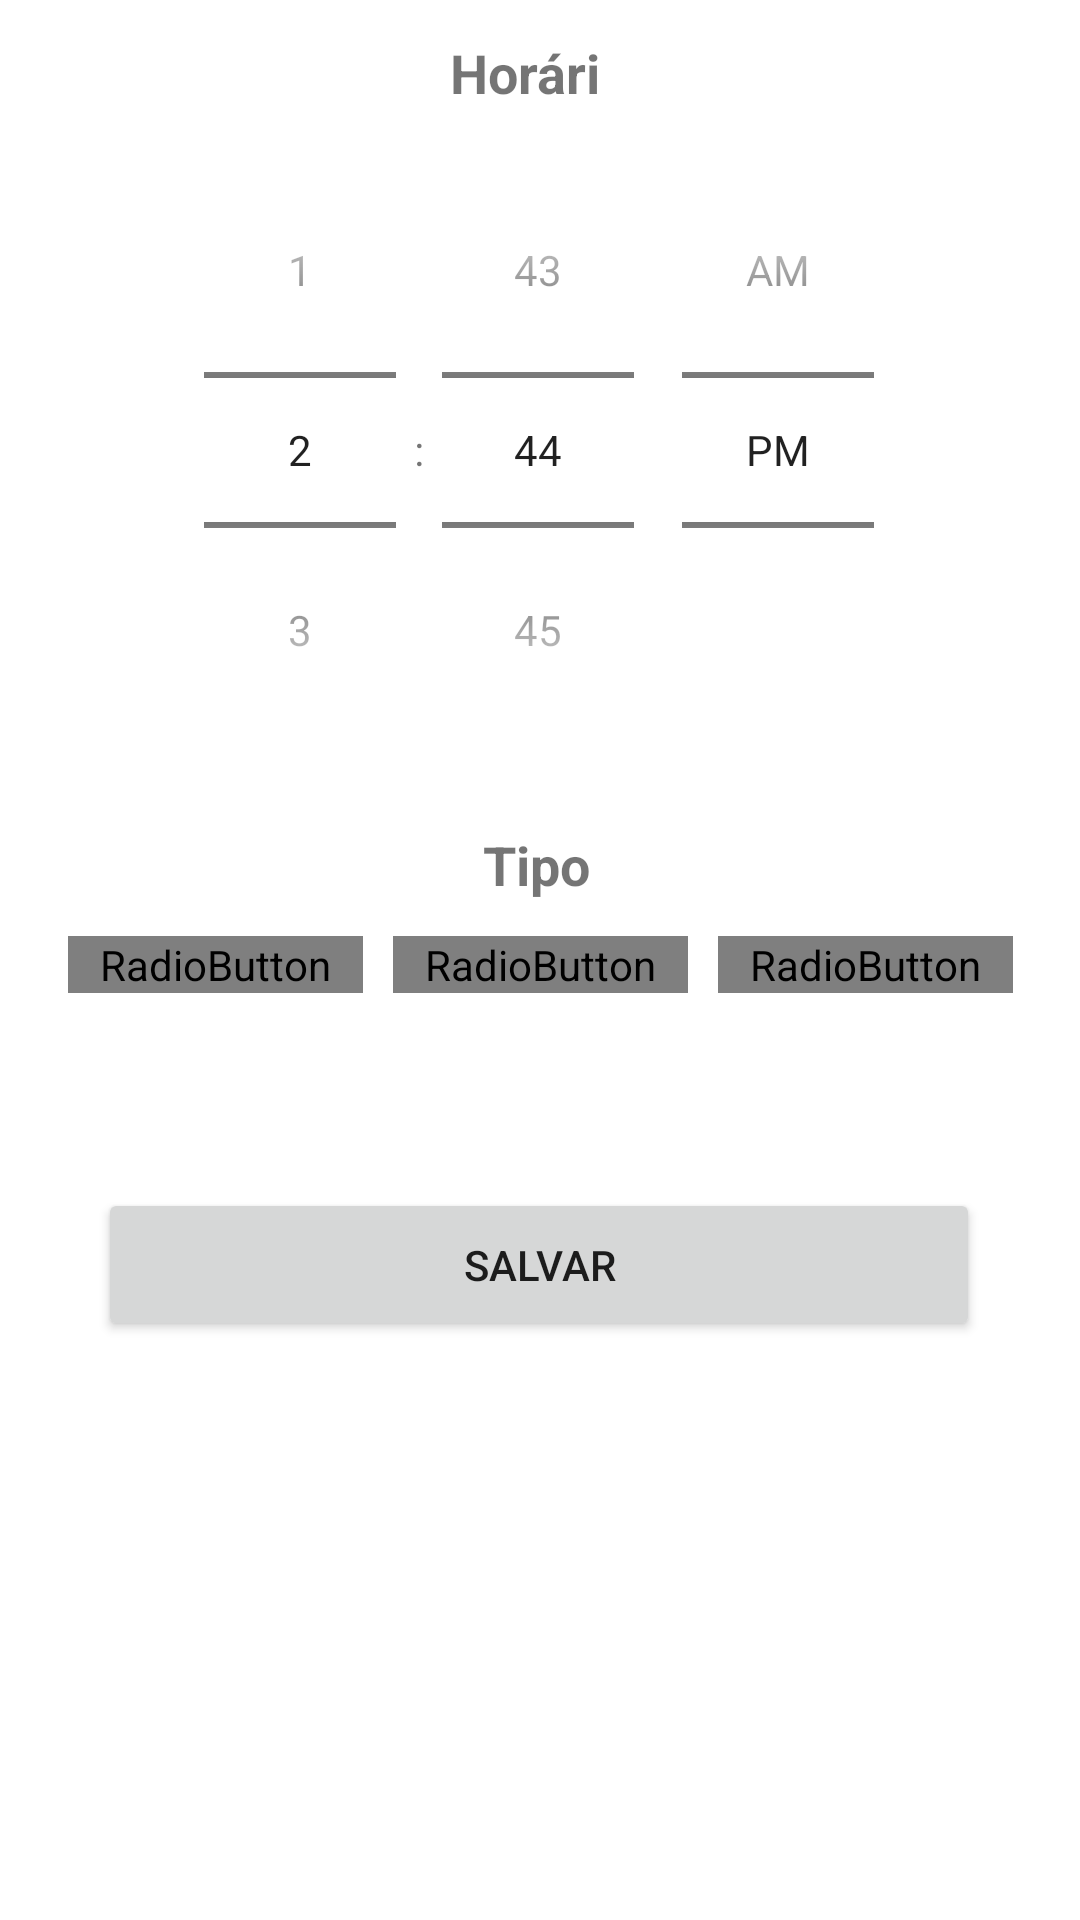

Android layout source for this screen:
<!-- AndroidManifest.xml: application theme Theme.MyBabyApp -->
<!-- res/layout/activity_diaper.xml -->
<?xml version="1.0" encoding="utf-8"?>
<androidx.constraintlayout.widget.ConstraintLayout xmlns:android="http://schemas.android.com/apk/res/android"
    xmlns:app="http://schemas.android.com/apk/res-auto"
    xmlns:tools="http://schemas.android.com/tools"
    android:id="@+id/main"
    android:layout_width="match_parent"
    android:layout_height="match_parent"
    tools:context=".DiaperActivity">

    <TextView
        android:id="@+id/horario"
        android:layout_width="60dp"
        android:layout_height="20dp"
        android:layout_marginTop="12dp"
        android:text="Horário"
        android:textSize="18sp"
        android:textStyle="bold"
        app:layout_constraintEnd_toEndOf="parent"
        app:layout_constraintStart_toStartOf="parent"
        app:layout_constraintTop_toTopOf="parent" />

    <TimePicker
        android:id="@+id/timePicker"
        android:layout_width="wrap_content"
        android:layout_height="wrap_content"
        android:layout_below="@id/tipo"
        android:layout_centerHorizontal="true"
        android:layout_marginTop="12dp"
        android:timePickerMode="spinner"
        app:layout_constraintEnd_toEndOf="parent"
        app:layout_constraintHorizontal_bias="0.496"
        app:layout_constraintStart_toStartOf="parent"
        app:layout_constraintTop_toBottomOf="@+id/horario" />

    <TextView
        android:id="@+id/tipo"
        android:layout_width="38dp"
        android:layout_height="24dp"
        android:layout_marginTop="20dp"
        android:text="Tipo"
        android:textSize="18sp"
        android:textStyle="bold"
        app:layout_constraintEnd_toEndOf="parent"
        app:layout_constraintStart_toStartOf="parent"
        app:layout_constraintTop_toBottomOf="@+id/timePicker" />

    <RadioGroup
        android:id="@+id/radioGroup"
        android:layout_width="325dp"
        android:layout_height="48dp"
        android:layout_below="@id/saveBtn"
        android:layout_marginTop="12dp"
        android:orientation="horizontal"
        app:layout_constraintEnd_toEndOf="parent"
        app:layout_constraintStart_toStartOf="parent"
        app:layout_constraintTop_toBottomOf="@+id/tipo">

        <RadioButton
            android:id="@+id/poopBtn"
            android:layout_width="0dp"
            android:layout_height="wrap_content"
            android:layout_weight="1"
            android:layout_marginHorizontal="5dp"
            android:textStyle="bold"
            android:background="@drawable/custom_radio_button_selector"
            android:button="@null"
            android:gravity="center"
            android:text="@string/coco"
            android:textColor="@drawable/custom_radio_button_text_color_selector" />

        <RadioButton
            android:id="@+id/peeBtn"
            android:layout_width="0dp"
            android:layout_height="wrap_content"
            android:layout_weight="1"
            android:layout_marginHorizontal="5dp"
            android:textStyle="bold"
            android:background="@drawable/custom_radio_button_selector"
            android:button="@null"
            android:gravity="center"
            android:text="@string/xixi"
            android:textColor="@drawable/custom_radio_button_text_color_selector" />

        <RadioButton
            android:id="@+id/bothBtn"
            android:layout_width="0dp"
            android:layout_height="wrap_content"
            android:layout_weight="1"
            android:layout_marginHorizontal="5dp"
            android:textStyle="bold"
            android:background="@drawable/custom_radio_button_selector"
            android:button="@null"
            android:gravity="center"
            android:text="@string/ambos"
            android:textColor="@drawable/custom_radio_button_text_color_selector" />

    </RadioGroup>

    <Button
        android:id="@+id/saveBtn"
        android:layout_width="294dp"
        android:layout_height="51dp"
        android:layout_below="@id/radioGroup"
        android:layout_centerHorizontal="true"
        android:layout_marginTop="36dp"
        android:text="@string/salvar"
        app:layout_constraintEnd_toEndOf="parent"
        app:layout_constraintHorizontal_bias="0.495"
        app:layout_constraintStart_toStartOf="parent"
        app:layout_constraintTop_toBottomOf="@+id/radioGroup" />

</androidx.constraintlayout.widget.ConstraintLayout>
<!-- resources referenced by this layout -->
<resources>
  <!-- drawable custom_radio_button_selector (drawable) -->
  <?xml version="1.0" encoding="utf-8"?>
  <selector xmlns:android="http://schemas.android.com/apk/res/android">
      <item android:drawable="@drawable/radio_button_selected" android:state_checked="true" />
      <item android:drawable="@drawable/radio_button_default" />
  </selector>
  <string name="ambos">Ambos</string>
  <string name="coco">Cocô</string>
  <string name="salvar">Salvar</string>
  <string name="xixi">Xixi</string>
  <style name="Theme.MyBabyApp" parent="Theme.MaterialComponents.DayNight.DarkActionBar">
          
          <item name="colorPrimary">@color/purple_500</item>
          <item name="colorPrimaryVariant">@color/purple_700</item>
          <item name="colorOnPrimary">@color/white</item>
          
          <item name="colorSecondary">@color/teal_200</item>
          <item name="colorSecondaryVariant">@color/teal_700</item>
          <item name="colorOnSecondary">@color/black</item>
          
          <item name="android:statusBarColor">?attr/colorPrimaryVariant</item>
          
      </style>
  <!-- drawable radio_button_selected (drawable) -->
  <?xml version="1.0" encoding="utf-8"?>
  <shape xmlns:android="http://schemas.android.com/apk/res/android"
      android:shape="rectangle">
      <solid android:color="@color/teal_200" />
      <corners android:radius="8dp" />
  </shape>
  <!-- drawable radio_button_default (drawable) -->
  <?xml version="1.0" encoding="utf-8"?>
  <shape xmlns:android="http://schemas.android.com/apk/res/android"
      android:shape="rectangle">
      <solid android:color="@color/purple_200" />
      <stroke android:color="@color/black" android:width="1dp" />
      <corners android:radius="8dp" />
  </shape>
  <color name="purple_500">#FF6200EE</color>
  <color name="purple_700">#FF3700B3</color>
  <color name="white">#FFFFFFFF</color>
  <color name="teal_200">#FF03DAC5</color>
  <color name="teal_700">#FF018786</color>
  <color name="black">#FF000000</color>
  <color name="purple_200">#FFBB86FC</color>
</resources>
